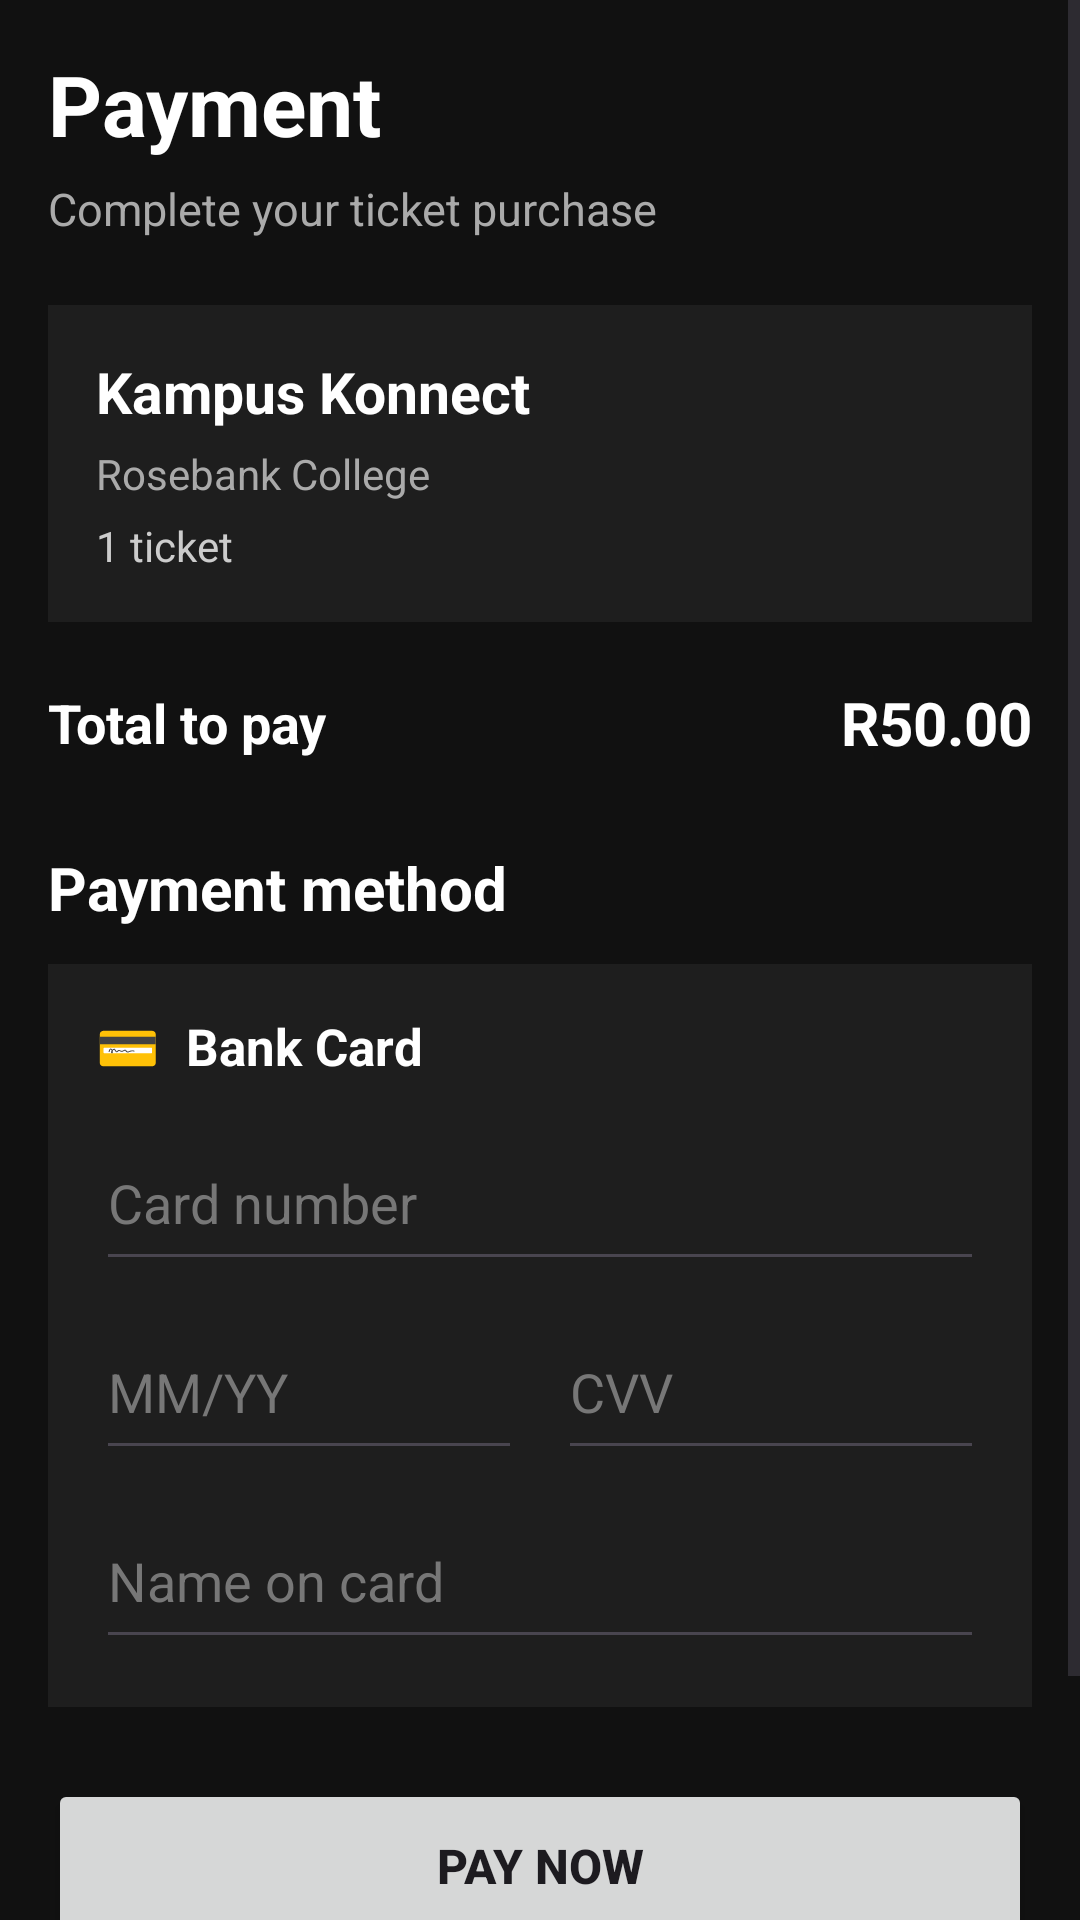

The Android layout XML behind this screen, and the referenced resources:
<!-- AndroidManifest.xml: application theme Theme.CollegeXP -->
<!-- res/layout/activity_payment.xml -->
<?xml version="1.0" encoding="utf-8"?>
<ScrollView xmlns:android="http://schemas.android.com/apk/res/android"
    android:layout_width="match_parent"
    android:layout_height="match_parent"
    android:background="#111111"
    android:fillViewport="true">

    <LinearLayout
        android:layout_width="match_parent"
        android:layout_height="wrap_content"
        android:orientation="vertical"
        android:padding="16dp">

        

        <TextView
            android:layout_width="wrap_content"
            android:layout_height="wrap_content"
            android:text="Payment"
            android:textColor="#FFFFFF"
            android:textSize="28sp"
            android:textStyle="bold" />

        <TextView
            android:layout_width="match_parent"
            android:layout_height="wrap_content"
            android:layout_marginTop="6dp"
            android:text="Complete your ticket purchase"
            android:textColor="#AAAAAA"
            android:textSize="15sp" />

        

        <LinearLayout
            android:layout_width="match_parent"
            android:layout_height="wrap_content"
            android:layout_marginTop="22dp"
            android:orientation="vertical"
            android:background="#1E1E1E"
            android:padding="16dp">

            <TextView
                android:id="@+id/txtPaymentEvent"
                android:layout_width="match_parent"
                android:layout_height="wrap_content"
                android:text="Kampus Konnect"
                android:textColor="#FFFFFF"
                android:textSize="19sp"
                android:textStyle="bold" />

            <TextView
                android:id="@+id/txtPaymentUniversity"
                android:layout_width="match_parent"
                android:layout_height="wrap_content"
                android:layout_marginTop="5dp"
                android:text="Rosebank College"
                android:textColor="#AAAAAA"
                android:textSize="14sp" />

            <TextView
                android:id="@+id/txtPaymentQuantity"
                android:layout_width="match_parent"
                android:layout_height="wrap_content"
                android:layout_marginTop="5dp"
                android:text="1 ticket"
                android:textColor="#CCCCCC"
                android:textSize="14sp" />

        </LinearLayout>

        

        <LinearLayout
            android:layout_width="match_parent"
            android:layout_height="wrap_content"
            android:layout_marginTop="20dp"
            android:orientation="horizontal"
            android:gravity="center_vertical">

            <TextView
                android:layout_width="0dp"
                android:layout_height="wrap_content"
                android:layout_weight="1"
                android:text="Total to pay"
                android:textColor="#FFFFFF"
                android:textSize="18sp"
                android:textStyle="bold" />

            <TextView
                android:id="@+id/txtPaymentTotal"
                android:layout_width="wrap_content"
                android:layout_height="wrap_content"
                android:text="R50.00"
                android:textColor="#FFFFFF"
                android:textSize="20sp"
                android:textStyle="bold" />

        </LinearLayout>

        

        <TextView
            android:layout_width="wrap_content"
            android:layout_height="wrap_content"
            android:layout_marginTop="28dp"
            android:text="Payment method"
            android:textColor="#FFFFFF"
            android:textSize="20sp"
            android:textStyle="bold" />

        

        <LinearLayout
            android:id="@+id/paymentCard"
            android:layout_width="match_parent"
            android:layout_height="wrap_content"
            android:layout_marginTop="12dp"
            android:orientation="vertical"
            android:background="#1E1E1E"
            android:padding="16dp">

            <TextView
                android:layout_width="wrap_content"
                android:layout_height="wrap_content"
                android:text="💳  Bank Card"
                android:textColor="#FFFFFF"
                android:textSize="17sp"
                android:textStyle="bold" />

            <EditText
                android:id="@+id/edtCardNumber"
                android:layout_width="match_parent"
                android:layout_height="55dp"
                android:layout_marginTop="12dp"
                android:hint="Card number"
                android:inputType="number"
                android:maxLength="16"
                android:textColor="#FFFFFF"
                android:textColorHint="#777777" />

            <LinearLayout
                android:layout_width="match_parent"
                android:layout_height="wrap_content"
                android:layout_marginTop="8dp"
                android:orientation="horizontal">

                <EditText
                    android:id="@+id/edtExpiry"
                    android:layout_width="0dp"
                    android:layout_height="55dp"
                    android:layout_weight="1"
                    android:hint="MM/YY"
                    android:inputType="text"
                    android:maxLength="5"
                    android:textColor="#FFFFFF"
                    android:textColorHint="#777777" />

                <Space
                    android:layout_width="12dp"
                    android:layout_height="1dp" />

                <EditText
                    android:id="@+id/edtCVV"
                    android:layout_width="0dp"
                    android:layout_height="55dp"
                    android:layout_weight="1"
                    android:hint="CVV"
                    android:inputType="numberPassword"
                    android:maxLength="4"
                    android:textColor="#FFFFFF"
                    android:textColorHint="#777777" />

            </LinearLayout>

            <EditText
                android:id="@+id/edtCardName"
                android:layout_width="match_parent"
                android:layout_height="55dp"
                android:layout_marginTop="8dp"
                android:hint="Name on card"
                android:inputType="textPersonName"
                android:textColor="#FFFFFF"
                android:textColorHint="#777777" />

        </LinearLayout>

        

        <Button
            android:id="@+id/btnPayNow"
            android:layout_width="match_parent"
            android:layout_height="58dp"
            android:layout_marginTop="24dp"
            android:text="PAY NOW"
            android:textSize="16sp"
            android:textStyle="bold" />

        <TextView
            android:id="@+id/txtPaymentStatus"
            android:layout_width="match_parent"
            android:layout_height="wrap_content"
            android:layout_marginTop="16dp"
            android:gravity="center"
            android:text=""
            android:textColor="#FFFFFF"
            android:textSize="15sp" />

        <Space
            android:layout_width="match_parent"
            android:layout_height="30dp" />

    </LinearLayout>

</ScrollView>
<!-- resources referenced by this layout -->
<resources>
  <style name="Theme.CollegeXP" parent="Base.Theme.CollegeXP" />
  <style name="Base.Theme.CollegeXP" parent="Theme.Material3.DayNight.NoActionBar">
          
          
      </style>
</resources>
